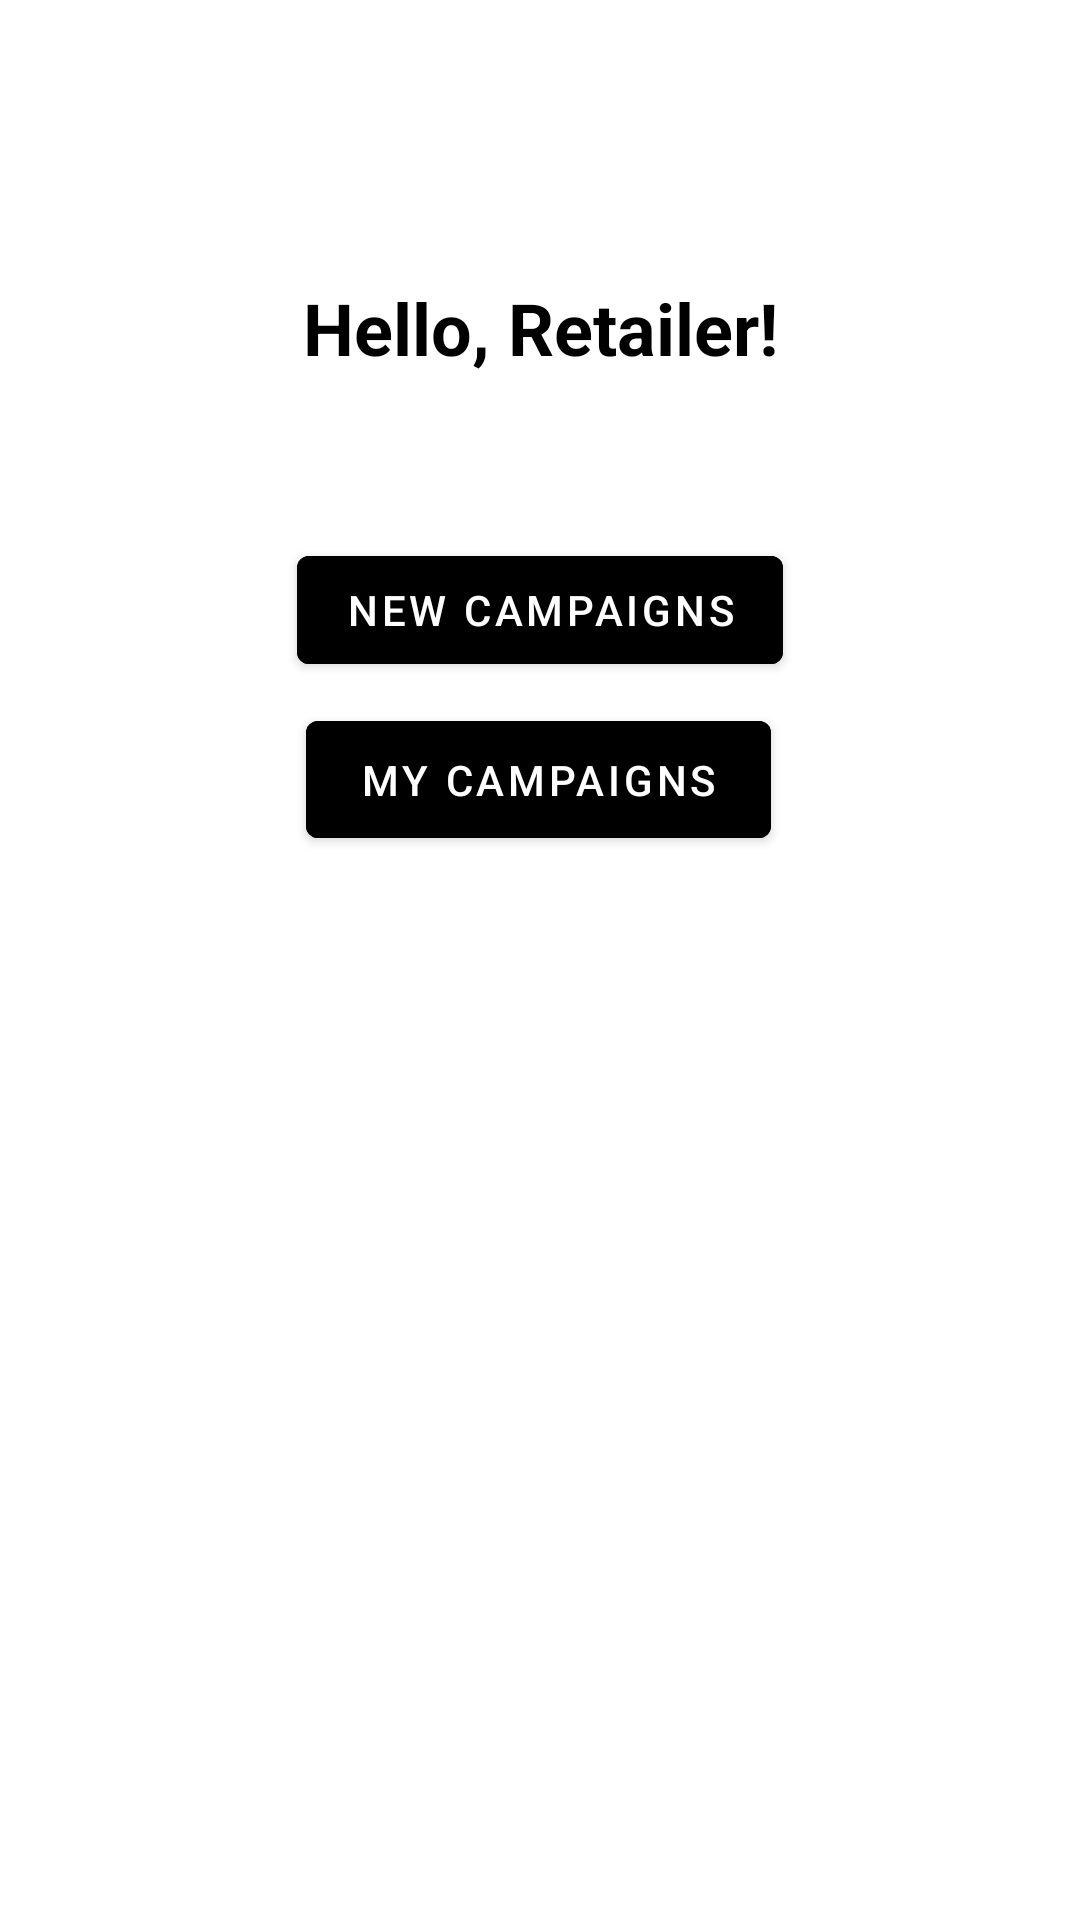

The Android layout XML behind this screen, and the referenced resources:
<!-- AndroidManifest.xml: application theme Theme.Project485 -->
<!-- res/layout/activity_retailer.xml -->
<?xml version="1.0" encoding="utf-8"?>
<androidx.constraintlayout.widget.ConstraintLayout xmlns:android="http://schemas.android.com/apk/res/android"
    xmlns:app="http://schemas.android.com/apk/res-auto"
    xmlns:tools="http://schemas.android.com/tools"
    android:layout_width="match_parent"
    android:layout_height="match_parent"
    tools:context=".RetailerActivity">

    <TextView
        android:id="@+id/textView3"
        android:layout_width="wrap_content"
        android:layout_height="wrap_content"
        android:text="Hello, Retailer!"
        android:textColor="#000000"
        android:textSize="24sp"
        android:textStyle="bold"
        app:layout_constraintBottom_toBottomOf="parent"
        app:layout_constraintEnd_toEndOf="parent"
        app:layout_constraintStart_toStartOf="parent"
        app:layout_constraintTop_toTopOf="parent"
        app:layout_constraintVertical_bias="0.153" />

    <Button
        android:id="@+id/addButton"
        android:layout_width="wrap_content"
        android:layout_height="wrap_content"
        android:backgroundTint="@color/black"
        android:text="New Campaigns"
        android:textColorLink="#FFFFFF"
        app:layout_constraintBottom_toBottomOf="parent"
        app:layout_constraintEnd_toEndOf="parent"
        app:layout_constraintStart_toStartOf="parent"
        app:layout_constraintTop_toTopOf="parent"
        app:layout_constraintVertical_bias="0.303" />

    <Button
        android:id="@+id/viewButton"
        android:layout_width="155dp"
        android:layout_height="51dp"
        android:backgroundTint="@color/black"
        android:text="My Campaigns"
        android:textColorLink="#FFFFFF"
        app:layout_constraintBottom_toBottomOf="parent"
        app:layout_constraintEnd_toEndOf="parent"
        app:layout_constraintHorizontal_bias="0.498"
        app:layout_constraintStart_toStartOf="parent"
        app:layout_constraintTop_toTopOf="parent"
        app:layout_constraintVertical_bias="0.398" />


</androidx.constraintlayout.widget.ConstraintLayout>
<!-- resources referenced by this layout -->
<resources>
  <color name="black">#FF000000</color>
  <style name="Theme.Project485" parent="Theme.MaterialComponents.DayNight.DarkActionBar">
          
          <item name="colorPrimary">@color/purple_500</item>
          <item name="colorPrimaryVariant">@color/purple_700</item>
          <item name="colorOnPrimary">@color/white</item>
          
          <item name="colorSecondary">@color/teal_200</item>
          <item name="colorSecondaryVariant">@color/teal_700</item>
          <item name="colorOnSecondary">@color/black</item>
          
          <item name="android:statusBarColor" tools:targetApi="l">?attr/colorPrimaryVariant</item>
          
          <item name="windowActionBar">false</item>
          <item name="windowNoTitle">true</item>
      </style>
  <color name="purple_500">#FF6200EE</color>
  <color name="purple_700">#FF3700B3</color>
  <color name="white">#FFFFFFFF</color>
  <color name="teal_200">#FF03DAC5</color>
  <color name="teal_700">#FF018786</color>
</resources>
